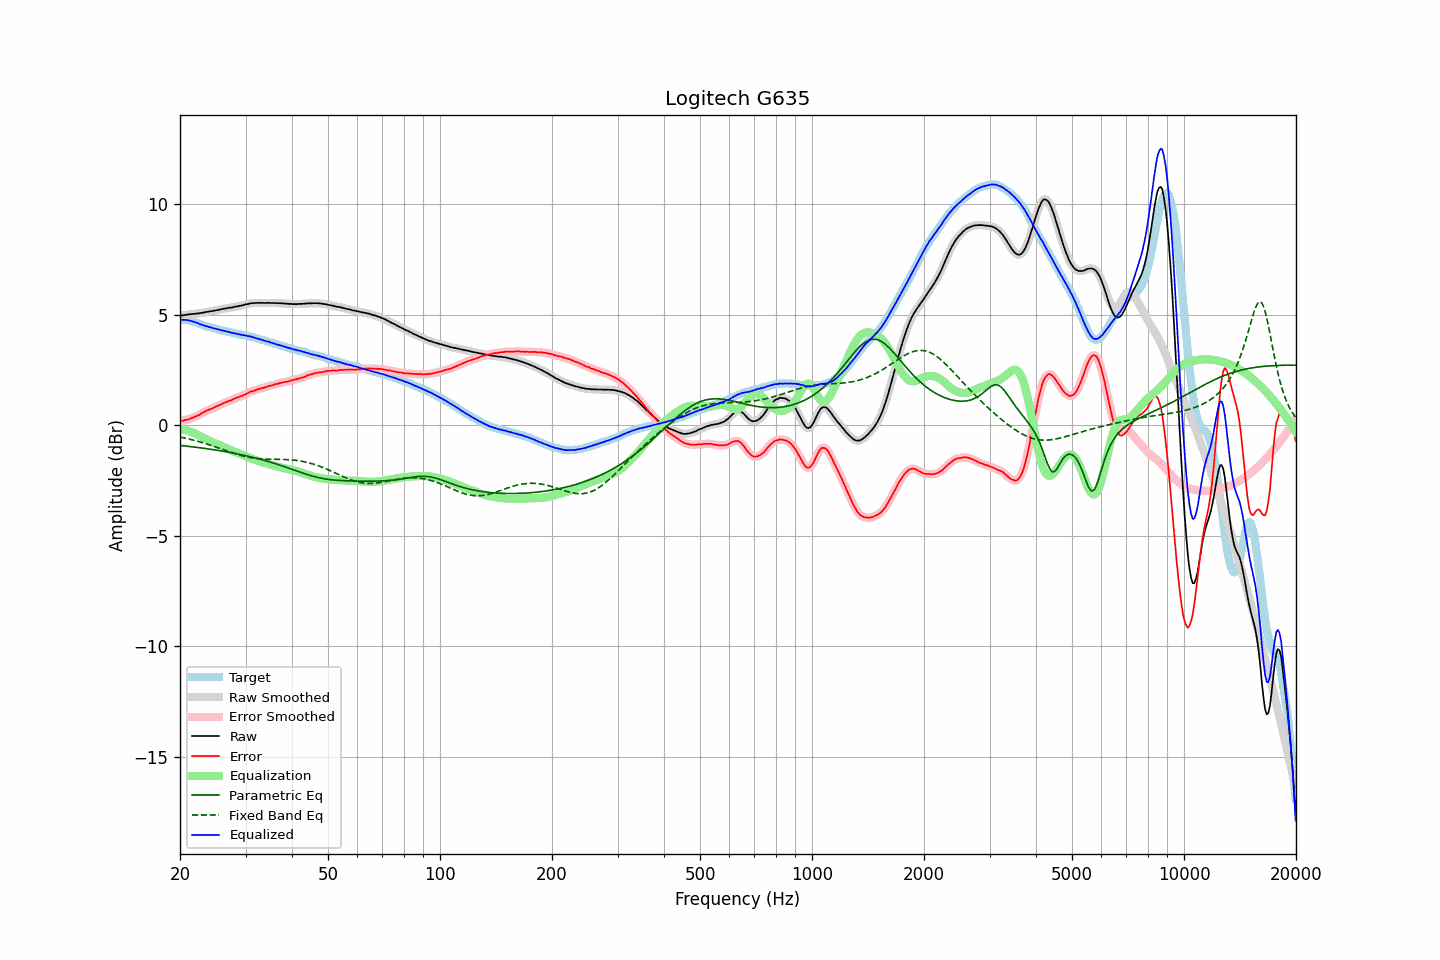

The data file committed next to this chart (first rows):
frequency, raw, error, smoothed, error_smoothed, equalization, parametric_eq, fixed_band_eq, equalized_raw, equalized_smoothed, target
20.00, 4.94, 0.17, 4.94, 0.17, -0.18, -0.92, -0.54, 4.76, 4.76, 4.77
20.20, 4.96, 0.20, 4.96, 0.19, -0.19, -0.93, -0.55, 4.77, 4.77, 4.76
20.40, 4.96, 0.20, 4.97, 0.21, -0.20, -0.93, -0.57, 4.76, 4.76, 4.76
20.61, 4.98, 0.23, 4.98, 0.22, -0.22, -0.94, -0.58, 4.76, 4.76, 4.75
20.81, 4.99, 0.24, 4.99, 0.24, -0.24, -0.95, -0.60, 4.75, 4.75, 4.75
21.02, 5.00, 0.25, 5.00, 0.26, -0.26, -0.96, -0.62, 4.74, 4.74, 4.75
21.23, 5.01, 0.28, 5.01, 0.28, -0.28, -0.97, -0.63, 4.73, 4.73, 4.73
21.44, 5.02, 0.31, 5.02, 0.31, -0.31, -0.97, -0.65, 4.71, 4.71, 4.71
21.66, 5.02, 0.33, 5.02, 0.34, -0.34, -0.98, -0.67, 4.68, 4.69, 4.69
21.87, 5.03, 0.37, 5.03, 0.37, -0.37, -0.99, -0.69, 4.66, 4.66, 4.66
22.09, 5.04, 0.40, 5.04, 0.40, -0.40, -1.00, -0.71, 4.64, 4.64, 4.64
22.31, 5.05, 0.43, 5.05, 0.44, -0.44, -1.01, -0.73, 4.61, 4.61, 4.62
22.54, 5.05, 0.46, 5.06, 0.47, -0.48, -1.02, -0.75, 4.57, 4.58, 4.59
22.76, 5.07, 0.52, 5.07, 0.51, -0.52, -1.03, -0.77, 4.56, 4.55, 4.56
22.99, 5.08, 0.56, 5.08, 0.55, -0.55, -1.04, -0.79, 4.53, 4.53, 4.53
23.22, 5.09, 0.60, 5.10, 0.60, -0.59, -1.05, -0.81, 4.50, 4.51, 4.50
23.45, 5.11, 0.64, 5.11, 0.63, -0.63, -1.06, -0.84, 4.49, 4.48, 4.48
23.69, 5.12, 0.67, 5.12, 0.67, -0.66, -1.07, -0.86, 4.46, 4.46, 4.46
23.92, 5.13, 0.70, 5.13, 0.70, -0.70, -1.08, -0.88, 4.44, 4.44, 4.43
24.16, 5.15, 0.73, 5.15, 0.73, -0.73, -1.09, -0.91, 4.42, 4.42, 4.42
24.40, 5.15, 0.75, 5.16, 0.75, -0.76, -1.10, -0.93, 4.39, 4.40, 4.40
24.65, 5.17, 0.79, 5.17, 0.79, -0.79, -1.11, -0.96, 4.38, 4.38, 4.38
24.89, 5.18, 0.82, 5.18, 0.82, -0.82, -1.12, -0.98, 4.36, 4.36, 4.36
25.14, 5.20, 0.86, 5.20, 0.86, -0.86, -1.13, -1.01, 4.34, 4.34, 4.34
25.39, 5.21, 0.89, 5.21, 0.89, -0.89, -1.15, -1.03, 4.32, 4.32, 4.32
25.65, 5.23, 0.92, 5.23, 0.93, -0.92, -1.16, -1.06, 4.31, 4.31, 4.31
25.91, 5.24, 0.96, 5.24, 0.96, -0.96, -1.17, -1.08, 4.28, 4.29, 4.28
26.16, 5.26, 0.99, 5.26, 0.99, -0.99, -1.18, -1.11, 4.27, 4.27, 4.27
26.43, 5.27, 1.02, 5.27, 1.02, -1.02, -1.19, -1.13, 4.25, 4.25, 4.25
26.69, 5.28, 1.04, 5.29, 1.05, -1.05, -1.21, -1.16, 4.23, 4.24, 4.24
26.96, 5.30, 1.08, 5.30, 1.08, -1.08, -1.22, -1.19, 4.22, 4.22, 4.22
27.23, 5.31, 1.11, 5.31, 1.10, -1.11, -1.23, -1.21, 4.20, 4.20, 4.21
27.50, 5.31, 1.13, 5.32, 1.13, -1.14, -1.25, -1.24, 4.17, 4.18, 4.18
27.77, 5.33, 1.17, 5.33, 1.17, -1.17, -1.26, -1.26, 4.16, 4.16, 4.16
28.05, 5.35, 1.20, 5.35, 1.20, -1.20, -1.27, -1.28, 4.15, 4.15, 4.15
28.33, 5.36, 1.24, 5.36, 1.23, -1.23, -1.29, -1.31, 4.14, 4.14, 4.12
28.62, 5.37, 1.26, 5.37, 1.26, -1.25, -1.30, -1.33, 4.12, 4.12, 4.11
28.90, 5.39, 1.28, 5.39, 1.28, -1.28, -1.32, -1.35, 4.11, 4.10, 4.11
29.19, 5.40, 1.31, 5.40, 1.31, -1.32, -1.33, -1.37, 4.09, 4.09, 4.09
29.48, 5.42, 1.33, 5.42, 1.34, -1.35, -1.35, -1.39, 4.08, 4.08, 4.09
29.78, 5.44, 1.37, 5.44, 1.37, -1.38, -1.37, -1.41, 4.06, 4.06, 4.07
30.08, 5.46, 1.41, 5.46, 1.40, -1.41, -1.38, -1.43, 4.05, 4.05, 4.06
30.38, 5.47, 1.44, 5.48, 1.44, -1.44, -1.40, -1.44, 4.03, 4.04, 4.03
30.68, 5.49, 1.48, 5.49, 1.48, -1.47, -1.41, -1.46, 4.02, 4.02, 4.01
30.99, 5.51, 1.52, 5.51, 1.51, -1.50, -1.43, -1.47, 4.01, 4.00, 3.99
31.30, 5.51, 1.53, 5.52, 1.54, -1.53, -1.45, -1.48, 3.98, 3.98, 3.98
31.61, 5.52, 1.55, 5.52, 1.56, -1.56, -1.47, -1.49, 3.96, 3.96, 3.97
31.93, 5.52, 1.58, 5.52, 1.58, -1.58, -1.49, -1.50, 3.94, 3.94, 3.94
32.24, 5.52, 1.61, 5.52, 1.61, -1.61, -1.50, -1.51, 3.91, 3.92, 3.92
32.57, 5.53, 1.64, 5.53, 1.63, -1.63, -1.52, -1.52, 3.90, 3.90, 3.89
32.89, 5.52, 1.64, 5.53, 1.65, -1.65, -1.54, -1.52, 3.87, 3.88, 3.88
33.22, 5.53, 1.68, 5.53, 1.67, -1.67, -1.56, -1.53, 3.86, 3.85, 3.85
33.55, 5.52, 1.68, 5.52, 1.69, -1.69, -1.58, -1.53, 3.83, 3.83, 3.84
33.89, 5.52, 1.71, 5.52, 1.71, -1.71, -1.60, -1.54, 3.81, 3.81, 3.81
34.23, 5.52, 1.73, 5.52, 1.73, -1.74, -1.62, -1.54, 3.79, 3.79, 3.79
34.57, 5.53, 1.77, 5.52, 1.76, -1.76, -1.64, -1.54, 3.78, 3.77, 3.76
34.92, 5.52, 1.78, 5.52, 1.78, -1.78, -1.67, -1.54, 3.74, 3.75, 3.74
35.27, 5.52, 1.79, 5.52, 1.80, -1.80, -1.69, -1.54, 3.72, 3.72, 3.73
35.62, 5.52, 1.81, 5.52, 1.82, -1.82, -1.71, -1.54, 3.70, 3.70, 3.71
35.97, 5.52, 1.85, 5.52, 1.84, -1.84, -1.73, -1.54, 3.68, 3.68, 3.67
... 635 more rows
